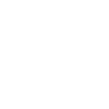
t = 0.00 s
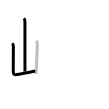
t = 2.25 s
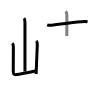
t = 4.50 s
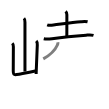
t = 6.50 s
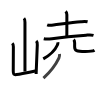
t = 8.75 s
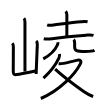
t = 11.00 s

The animated SVG that drew these frames (rendered in a browser with its animation timeline set to each time). Animation: 11 SMIL elements (animate=11); one cycle of 11.00 s.

<svg width="109px" height="109px" viewBox="0 0 px 109px" xmlns="http://www.w3.org/2000/svg" xmlns:xlink="http://www.w3.org/1999/xlink" xml:space="preserve" version="1.1"  baseProfile="full">
<path d="M23.95,18.25c0.96,0.96,1.01,2.12,1.01,3.92c0,7.55,0,39.72,0,49.4" style="fill:none;stroke:black;stroke-width:3;opacity:0">
  <animate attributeType="CSS" attributeName="opacity" from="0" to="1" begin="0s" dur="1s" repeatCount="0" fill="freeze" />
</path>
<path d="M12.29,43.26c0.85,0.85,1.08,1.86,1.08,3.38c0,5.16-0.11,14.6-0.12,24.36c0,3,0.38,4.13,3.38,3.55c5.99-1.17,10.61-1.92,18.61-3.6" style="fill:none;stroke:black;stroke-width:3;opacity:0">
  <animate attributeType="CSS" attributeName="opacity" from="0" to="1" begin="1s" dur="1s" repeatCount="0" fill="freeze" />
</path>
<path d="M36.22,40.91c1,1,1.15,1.96,1.08,4.01c-0.18,5.21-0.62,15.12-0.98,24.08c-0.07,1.71-0.13,3.38-0.19,4.98" style="fill:none;stroke:black;stroke-width:3;opacity:0">
  <animate attributeType="CSS" attributeName="opacity" from="0" to="1" begin="2s" dur="1s" repeatCount="0" fill="freeze" />
</path>
<path d="M47.19,24.85c1.73,0.68,4.42,0.41,6.22,0.18c8.45-1.06,19.01-2.68,27.59-3.32c2.18-0.16,4.42-0.41,6.58,0.1" style="fill:none;stroke:black;stroke-width:3;opacity:0">
  <animate attributeType="CSS" attributeName="opacity" from="0" to="1" begin="3s" dur="1s" repeatCount="0" fill="freeze" />
</path>
<path d="M65.63,11.37c0.82,0.82,1.24,1.88,1.24,3.35c0,4.93-0.04,13.81-0.04,21.23" style="fill:none;stroke:black;stroke-width:3;opacity:0">
  <animate attributeType="CSS" attributeName="opacity" from="0" to="1" begin="4s" dur="1s" repeatCount="0" fill="freeze" />
</path>
<path d="M43.76,38.71c2.74,0.66,5.75,0.3,8.23-0.04c12.51-1.68,25.59-2.84,34.25-3.5c2.46-0.19,4.85-0.51,7.26,0.19" style="fill:none;stroke:black;stroke-width:3;opacity:0">
  <animate attributeType="CSS" attributeName="opacity" from="0" to="1" begin="5s" dur="1s" repeatCount="0" fill="freeze" />
</path>
<path d="M57.88,42.25c0.11,1.07-0.09,2.07-0.61,3c-1.73,3.85-6.4,9.37-14,13.67" style="fill:none;stroke:black;stroke-width:3;opacity:0">
  <animate attributeType="CSS" attributeName="opacity" from="0" to="1" begin="6s" dur="1s" repeatCount="0" fill="freeze" />
</path>
<path d="M73.6,39.62c0.89,0.89,1.06,2,1.06,3.34c0,1.41-0.03,1.57-0.03,3.79c0,4,1.75,4.79,10.6,4.79c5.43,0,8.51-0.79,9.27-1.24" style="fill:none;stroke:black;stroke-width:3;opacity:0">
  <animate attributeType="CSS" attributeName="opacity" from="0" to="1" begin="7s" dur="1s" repeatCount="0" fill="freeze" />
</path>
<path d="M59.51,54c0.14,1.64,0.11,2.66-0.62,4.19c-2.43,5.07-7.21,12.52-15.43,19.96" style="fill:none;stroke:black;stroke-width:3;opacity:0">
  <animate attributeType="CSS" attributeName="opacity" from="0" to="1" begin="8s" dur="1s" repeatCount="0" fill="freeze" />
</path>
<path d="M58.65,63.8c1.72,0.18,3.17-0.08,4.88-0.42c3.78-0.75,9.57-2.21,13.08-3.04c3.5-0.83,5.41,0.19,3.58,3.76C75.31,73.61,60.62,90,40.83,98.5" style="fill:none;stroke:black;stroke-width:3;opacity:0">
  <animate attributeType="CSS" attributeName="opacity" from="0" to="1" begin="9s" dur="1s" repeatCount="0" fill="freeze" />
</path>
<path d="M55.13,69.14c4.12,3.8,20.18,16.46,28.96,22.66c2.82,2,5.79,3.57,9.08,4.66" style="fill:none;stroke:black;stroke-width:3;opacity:0">
  <animate attributeType="CSS" attributeName="opacity" from="0" to="1" begin="10s" dur="1s" repeatCount="0" fill="freeze" />
</path>
</svg>
